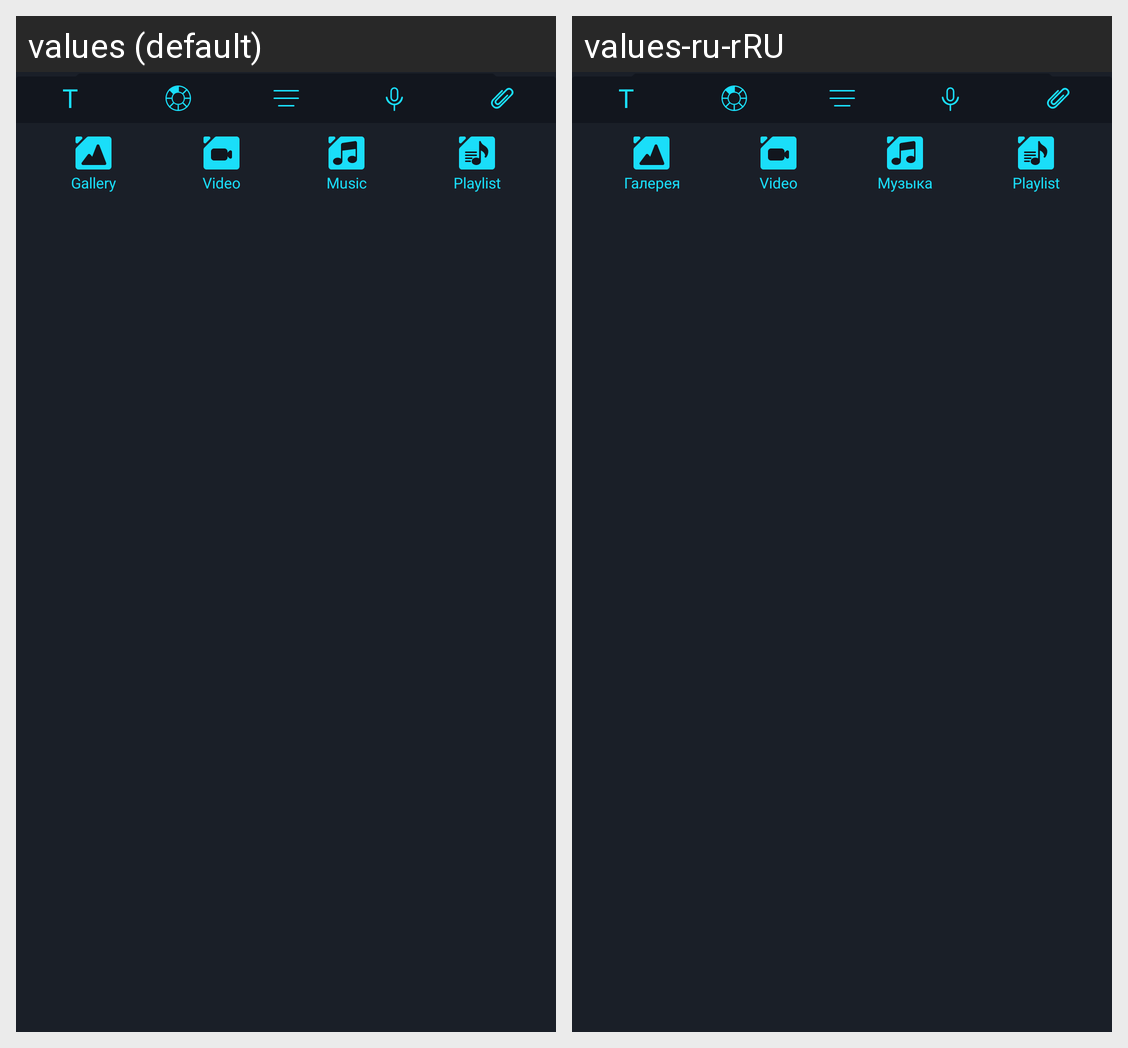

The same Android screen rendered under two of its app's locales, left to right. List the strings drawn on it with the default value and each locale's translation.
Android screen res/layout/fragment_post_bottom_sheet.xml rendered under 2 locales, left to right: values (default), values-ru-rRU. Device: Nexus 5 (rendered at 1080×1920; each locale shown at half size, 540×960, under a caption strip naming it); theme AppTheme.
Strings drawn on this screen, with the default value and each locale's value (text and hints the layout hard-codes, and strings that could not be matched under every locale, appear in the picture but are not listed):

from_gallery
  values: Gallery
  values-ru-rRU: Галерея

video
  values: Video
  values-ru-rRU: Video  [not translated; the default value is used]

music
  values: Music
  values-ru-rRU: Музыка

playlist
  values: Playlist
  values-ru-rRU: Playlist  [not translated; the default value is used]
